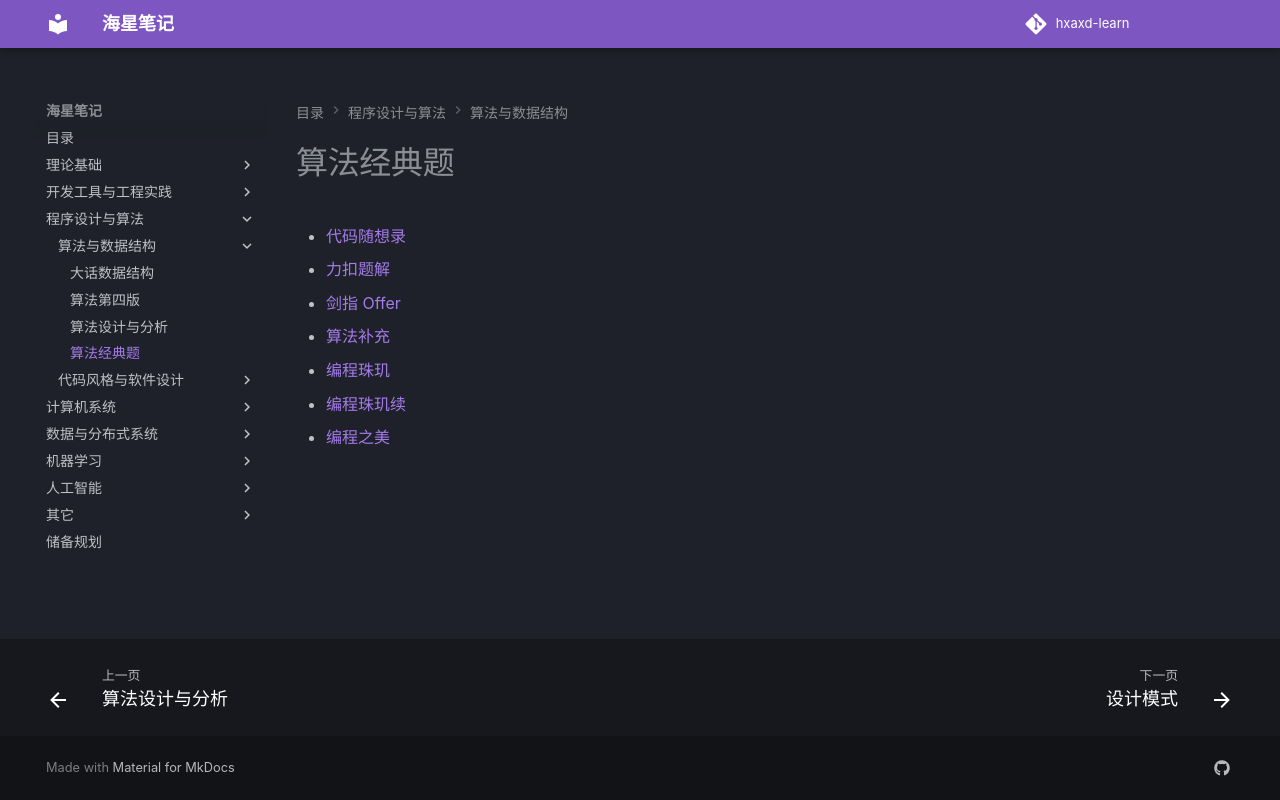

repository: hxaxd/hxaxd-learn · page: 算法/算法经典题/index.html · generator: mkdocs

# 算法经典题

- [代码随想录](代码随想录.md)
- [力扣题解](力扣题解.md)
- [剑指 Offer](剑指Offer.md)
- [算法补充](算法补充.md)
- [编程珠玑](编程珠玑.md)
- [编程珠玑续](编程珠玑续.md)
- [编程之美](编程之美.md)
